pico-8 play session: mixed d-pad (fixed 12-tick cycle), after a click and taps of 🅾, ❎, 🅾+❎, 🅾 in the second before t = 0

[t = 1 s] mixed d-pad (1.2s cycle ×~1): → ← ↑ ↓ + 🅾/❎ taps, ~1s
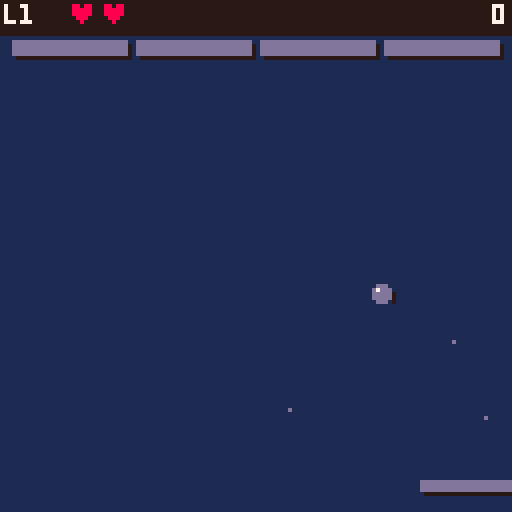
[t = 2 s] mixed d-pad (1.2s cycle ×~1): → ← ↑ ↓ + 🅾/❎ taps, ~2s
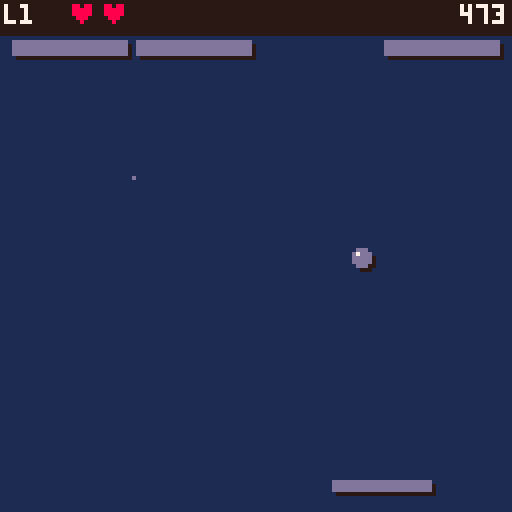
[t = 4 s] mixed d-pad (1.2s cycle ×~3): → ← ↑ ↓ + 🅾/❎ taps, ~4s
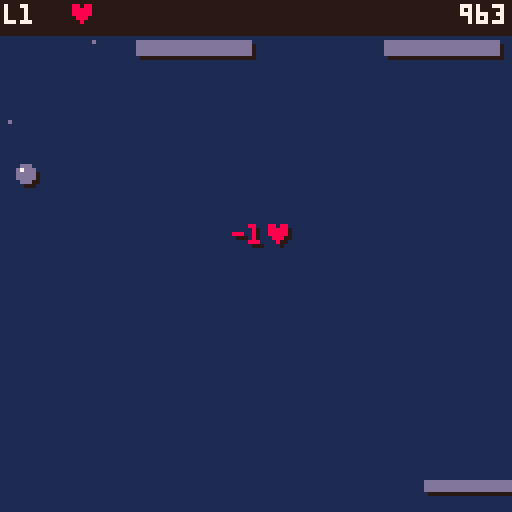
[t = 6 s] mixed d-pad (1.2s cycle ×~5): → ← ↑ ↓ + 🅾/❎ taps, ~6s
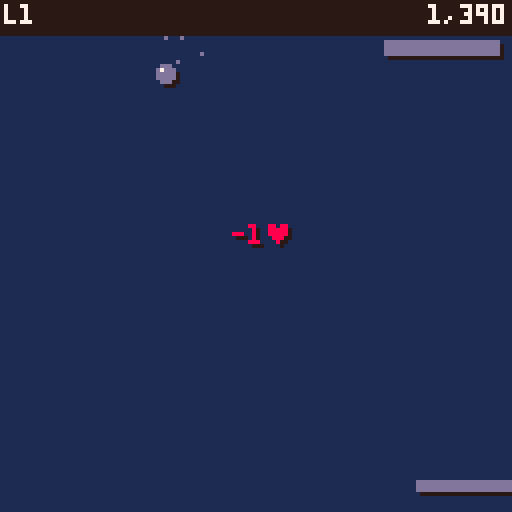
[t = 8 s] mixed d-pad (1.2s cycle ×~6): → ← ↑ ↓ + 🅾/❎ taps, ~8s
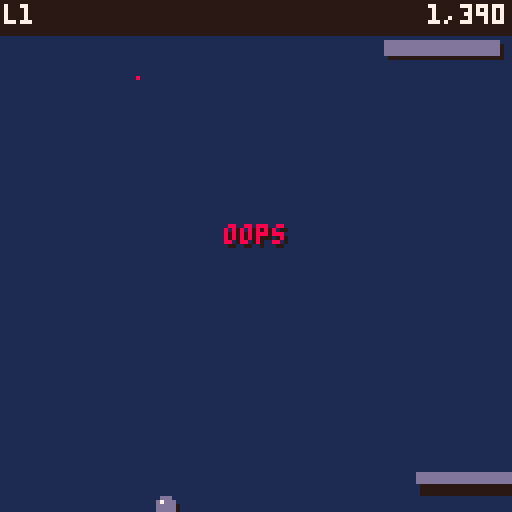

pico-8 cartridge
version 43
__lua__

--> Baseline

-- global state: current screen/phase
function _init()
  btn_left  = 0
  btn_right = 1
  btn_up    = 2
  btn_down  = 3
  btn_x     = 4
  btn_o     = 5
  input = {}

  sel_level = 1
  sel_repeat = 0
  nudge_l = 0; nudge_r = 0; nudge_u = 0; nudge_d = 0
  hs_from_gameover = false; hs_entry_done = true; retry_from = "gameover"; hs_can_retry = false
  go_cursor = 1; win_cursor = 1; wall_sfx_t = 0; traj_phase = 0
  bark_msg = ""; bark_t = 0; bark_exit_t = 0; bark_enter_t = 0; bark_col = 7; bark_dir = 1; bark_amp = 1; bark_y = 56

  local tb = 0
  for i = 1, #level_defs do
    tb += level_defs[i].bcols * level_defs[i].brows
  end
  local tgt = flr(32767 * 9 / 10)
  brick_val_hi = flr(tgt / tb)
  local rem = tgt - brick_val_hi * tb
  brick_val_lo = flr(rem / tb * 10000)

  cartdata("jxn_breakout_v3")
  hs_init()
  local saved_p = dget(61)
  settings = { palette_i = (saved_p >= 1 and saved_p <= #palettes) and saved_p or 1 }
  resolve_palette(settings.palette_i)
  mode = "start"
end

-- routes update to current mode each frame
function _update60()
  update_input()
  if mode == "start" then
    update_start()
  elseif mode == "game" then
    update_game()
    update_hearts()
    update_particles()
    update_bark()
  elseif mode == "transition" then
    update_transition()
    update_particles()
    update_bark()
  elseif mode == "gameover" then
    update_gameover()
    update_particles()
    update_bark()
  elseif mode == "win" then
    update_win()
  elseif mode == "hiscore" then
    update_hiscore()
  elseif mode == "confirm_retry" then
    update_confirm_retry()
  end
end

-- clears screen and routes draw to current mode
function _draw()
  apply_palette()
  cls(1)
  if mode == "start" then
    draw_start()
  elseif mode == "game" then
    draw_game()
  elseif mode == "transition" then
    draw_transition()
  elseif mode == "gameover" then
    draw_gameover()
  elseif mode == "win" then
    draw_win()
  elseif mode == "hiscore" then
    draw_hiscore()
  elseif mode == "confirm_retry" then
    draw_confirm_retry()
  end
end

-- wrapper for future sfx vol control
function play_sfx(id)
  sfx(id)
end

-- wrapper for future music vol control
function play_music(id)
  music(id)
end

--> Input Handling

-- tracks held and just-pressed state for all 6 buttons each frame
function update_input(p)
  p = p or 0
  input.held = input.held or {}
  input.pressed = {}
  input.released = {}
  for b = 0, 5 do
    local down = btn(b, p)
    input.pressed[b]  = down and not input.held[b]
    input.released[b] = not down and input.held[b]
    input.held[b] = down
  end
end

function btn_held(b)    return input.held[b]     end
function btn_pressed(b) return input.pressed[b]  end
function btn_released(b) return input.released[b] end

--> PALETTES

palette_names = {
  "classic",
  "sub",
  "pastel",
  "matcha",
  "rhenium",
  "bokju",
  "pong",
  "g boy",
  "v boy",
  "random"
}

-- {bg, mid, fg, hi, alert, lo}
-- bg=background
-- mid=bricks/hud text
-- fg=paddle+ball
-- hi=titles/highlights
-- alert=hearts/damage
-- lo=shadows
palettes = {
  {1, 13, 13, 7,  8, -16},       -- classic
  {-13, -8, 13, 7, -8, -15},     -- sub
  {-4, -2, 12, 7, -8, 1},        -- pastel
  {3, -5, 11, -6, -2, -13},      -- matcha
  {-15, 14, -2, 15, -1, -3},     -- rhenium
  {5, 6, 6, -10, 7, 0},          -- bokju
  {0, 7, 7, 7, 7, 0},            -- pong
  {-6, -5, -5, -9, 3, -13},      -- game boy
  {0, -8, -8, 7, 8, -14},        -- virtual boy
  {-17,-17, -17, -17, -17, -17}, -- random
}


cur_palette = {}

function resolve_palette(i)
  local p = palettes[i]
  cur_palette = {}
  for j = 1, 6 do
    local c = p[j]
    cur_palette[j] = (c == -17) and flr(rnd(32)) - 16 or c
  end
end

function apply_palette()
  local c = cur_palette
  pal()
  pal(1,  c[1], 1)  -- bg
  pal(5,  c[2], 1)  -- mid
  pal(6,  c[2], 1)  -- mid
  pal(3,  c[2], 1)  -- mid
  pal(13, c[3], 1)  -- fg
  pal(14, c[3], 1)  -- fg
  pal(12, c[3], 1)  -- fg
  pal(7,  c[4], 1)  -- hi
  pal(10, c[4], 1)  -- hi
  pal(11, c[4], 1)  -- hi
  pal(8,  c[5], 1)  -- alert
  pal(9,  c[5], 1)  -- alert
  pal(2,  c[5], 1)  -- alert
  pal(0,  c[6], 1)  -- lo (shadows)
end

--> START UP

function update_start()
  local n = #level_defs
  local moved = false

  if btn_pressed(btn_left) then
    sel_level = (sel_level - 2) % n + 1
    sel_repeat = 20
    moved = -1
  elseif btn_held(btn_left) then
    sel_repeat -= 1
    if sel_repeat <= 0 then
      sel_level = (sel_level - 2) % n + 1
      sel_repeat = 4
      moved = -1
    end
  elseif btn_pressed(btn_right) then
    sel_level = sel_level % n + 1
    sel_repeat = 20
    moved = 1
  elseif btn_held(btn_right) then
    sel_repeat -= 1
    if sel_repeat <= 0 then
      sel_level = sel_level % n + 1
      sel_repeat = 4
      moved = 1
    end
  end

  if moved == 1 then play_sfx(6); nudge_r = 6
  elseif moved == -1 then play_sfx(7); nudge_l = 6
  end

  if btn_pressed(btn_up) then
    settings.palette_i = settings.palette_i % #palettes + 1
    resolve_palette(settings.palette_i)
    dset(61, settings.palette_i)
    play_sfx(6); nudge_u = 6
  elseif btn_pressed(btn_down) then
    settings.palette_i = (settings.palette_i - 2) % #palettes + 1
    resolve_palette(settings.palette_i)
    dset(61, settings.palette_i)
    play_sfx(7); nudge_d = 6
  end

  if nudge_l > 0 then nudge_l -= 1 end
  if nudge_r > 0 then nudge_r -= 1 end
  if nudge_u > 0 then nudge_u -= 1 end
  if nudge_d > 0 then nudge_d -= 1 end

  if btn_pressed(btn_x) then
    init_game(sel_level)
  end
  if btn_pressed(btn_o) then
    mode = "hiscore"
  end
end

function draw_start()
  local lbl = "level "..(sel_level < 10 and " " or "")..sel_level
  local lx = 64 - #lbl * 2
  local arr_l = lx - 10
  local arr_r = lx + #lbl * 4 + 2
  print("⬅️", arr_l + (nudge_l > 0 and -2 or 0), 94, 6)
  print(lbl, lx, 94, 7)
  print("➡️", arr_r + (nudge_r > 0 and 2 or 0), 94, 6)

  local pn = palette_names[settings.palette_i]
  local ppx = 64 - #pn * 2
  print("⬆️", arr_l, 104 + (nudge_u > 0 and -2 or 0), 6)
  print(pn, ppx, 104, 5)
  print("⬇️", arr_r, 104 + (nudge_d > 0 and 2 or 0), 6)

  -- action buttons: same row near bottom
  -- ❎ start = 32px, gap 6px, 🅾️ hi scores = 48px ヌ●★ total 86px centered
  print("❎ start", 21, 119, 14)
  print("🅾️ hi scores", 59, 119, 14)
end

--> WIN

function update_win()
  if btn_pressed(btn_up) then
    win_cursor = (win_cursor - 2) % 2 + 1
    play_sfx(7)
  elseif btn_pressed(btn_down) then
    win_cursor = win_cursor % 2 + 1
    play_sfx(6)
  elseif btn_pressed(btn_x) then
    if win_cursor == 1 then
      sel_level = 1; mode = "start"
    else
      if new_hs_pos then
        ini_chars = {0,0,0}; ini_pos = 1; ini_rep_ud = 0; hs_entry_done = false
      else
        hs_entry_done = true
      end
      hs_from_gameover = true; hs_can_retry = false; mode = "hiscore"
    end
  end
end

function draw_win()
  local title = "you win!"
  print("\^w\^t"..title, 64 - #title * 4, 36, 11)
  local sc = fmt_score()
  print(sc, 64 - #sc * 2, 62, 7)
  local opts = {
    "to start",
    new_hs_pos and "enter hi score" or "hi scores",
  }
  local opt_cols = {14, new_hs_pos and 7 or 14}
  for i = 1, 2 do
    local y = 80 + (i-1) * 12
    if i == win_cursor then print(">", 36, y, opt_cols[i]) end
    print(opts[i], 46, y, opt_cols[i])
  end
end

--> GAME OVER

function update_gameover()
  if go_flash > 0 then
    go_flash -= 1
    return
  end
  if btn_pressed(btn_up) then
    go_cursor = (go_cursor - 2) % 3 + 1
    play_sfx(7)
  elseif btn_pressed(btn_down) then
    go_cursor = go_cursor % 3 + 1
    play_sfx(6)
  elseif btn_pressed(btn_x) then
    if go_cursor == 1 then
      retry_from = "gameover"; mode = "confirm_retry"
    elseif go_cursor == 2 then
      if new_hs_pos then
        ini_chars = {0,0,0}; ini_pos = 1; ini_rep_ud = 0; hs_entry_done = false
      else
        hs_entry_done = true
      end
      hs_from_gameover = true; hs_can_retry = true; mode = "hiscore"
    else
      sel_level = 1; mode = "start"
    end
  end
end

function update_confirm_retry()
  if btn_pressed(btn_x) then
    init_game(level)
  elseif btn_pressed(btn_o) then
    mode = retry_from
  end
end

function ordinal(n)
  local s = tostr(n)
  if n==1 then return s.."st"
  elseif n==2 then return s.."nd"
  elseif n==3 then return s.."rd"
  else return s.."th" end
end

function draw_confirm_retry()
  local msg = "retry level "..level.."?"
  print("\^w\^t"..msg, 64 - #msg * 4, 34, 8)
  if gameover_hs_pos then
    local l1 = "your new "..ordinal(gameover_hs_pos).." place"
    local l2 = "highscore will be lost"
    print(l1, 64 - #l1 * 2, 54, 10)
    print(l2, 64 - #l2 * 2, 62, 10)
  end
  print("x yes", 46, 76, 14)
  print("o back", 46, 86, 5)
end

function draw_gameover()
  if go_flash > 25 then
    draw_game()
  else
    print("\^w\^tgame over", 28, 28, 8)
    local lvl = "level "..level
    print(lvl, 64 - #lvl * 2, 48, 6)
    local sc = fmt_score()
    print(sc, 64 - #sc * 2, 58, 7)
    if go_flash == 0 then
      local opts = {
        "retry",
        new_hs_pos and "enter hi score" or "hi scores",
        "menu",
      }
      local opt_cols = {14, new_hs_pos and 7 or 14, 14}
      for i = 1, 3 do
        local y = 76 + (i-1) * 12
        if i == go_cursor then print(">", 36, y, opt_cols[i]) end
        print(opts[i], 46, y, opt_cols[i])
      end
    else
      local p = go_flash > 18 and 0xeeee or (go_flash > 12 and 0xcccc or (go_flash > 6 and 0x8888 or 0x2222))
      fillp(p)
      rectfill(0, 0, 127, 127, 1)
      fillp()
    end
  end
end

--> GAMEPLAY

pw = 24        -- paddle width
ph = 2         -- paddle height
br = 2         -- ball radius
pspd = 3.2     -- paddle speed (px per frame)
bump_dur = 8   -- frames the bump animation lasts
bump_mult = 1.3 -- Speed multiplier for bump
max_spd = 3       -- Top speed for the ball
bump_cd_dur = 20  -- frames between allowed bumps
friction = 0.999  -- velocity multiplier applied each frame (1 = no decay)
min_spd = 1.666   -- minimum absolute y-speed so ball never crawls

bgap = 3       -- gap between bricks (x)
bgap_y = 3     -- gap between brick rows
bstart_y = 10  -- top margin

level_defs = {
  {bw=28, bh=3, bcols=4,  brows=1}, -- 1
  {bw=28, bh=3, bcols=4,  brows=2}, -- 2
  {bw=28, bh=3, bcols=4,  brows=4}, -- 3
  {bw=20, bh=3, bcols=5,  brows=2}, -- 4
  {bw=20, bh=3, bcols=5,  brows=4}, -- 5
  {bw=20, bh=3, bcols=5,  brows=6}, -- 6
  {bw=14, bh=3, bcols=7,  brows=4}, -- 7
  {bw=14, bh=3, bcols=7,  brows=6}, -- 8
  {bw=10, bh=3, bcols=9,  brows=2}, -- 9
  {bw=10, bh=3, bcols=9,  brows=4}, -- 10
  {bw=10, bh=3, bcols=9,  brows=6}, -- 11
  {bw=10, bh=2, bcols=9,  brows=4}, -- 12
  {bw=10, bh=2, bcols=9,  brows=6}, -- 13
  {bw=9,  bh=2, bcols=10, brows=6}, -- 14
  {bw=8,  bh=2, bcols=11, brows=6}, -- 15
  {bw=7,  bh=2, bcols=11, brows=6}, -- 16
  {bw=6,  bh=2, bcols=13, brows=6}, -- 17
  {bw=5,  bh=2, bcols=15, brows=6}, -- 18
  {bw=4,  bh=2, bcols=18, brows=6}, -- 19
  {bw=3,  bh=2, bcols=21, brows=6}, -- 20
  {bw=1,  bh=2, bcols=30, brows=6}, -- 21
}

function init_bricks()
  bricks = {}
  local grid_w = bcols * bw + (bcols - 1) * bgap
  local shift = flr((bw + bgap) / 2)
  local extra = brows > 1 and shift or 0
  local ox = flr((128 - grid_w - extra) / 2)
  for r = 0, brows - 1 do
    local row_x = ox + (r % 2 == 1 and shift or 0)
    for c = 0, bcols - 1 do
      add(bricks, {
        x = row_x + c * (bw + bgap),
        y = bstart_y + r * (bh + bgap_y),
        alive = true,
        has_heart = false
      })
    end
  end
end

function apply_level(lvl)
  local def = level_defs[min(lvl, #level_defs)]
  bw = def.bw
  bh = def.bh
  bcols = def.bcols
  brows = def.brows
  init_bricks()
end

function all_cleared()
  for b in all(bricks) do
    if b.alive then return false end
  end
  return true
end

function start_transition()
  level += 1
  if level > #level_defs then
    new_hs_pos = hs_check(score_hi, score_lo)
    gameover_hs_pos = new_hs_pos
    win_cursor = 1
    mode = "win"
    return
  end
  apply_level(level)
  assign_hearts()
  trans_timer = 150
  mode = "transition"
end

-- resets all game state, called when starting a new game
function init_game(start_lvl)
  level = start_lvl or 1
  px = 64 - pw / 2
  pdx = 0
  py = 120
  pyo = 0
  pbump = 0
  bump_cd = 0
  bx = 64
  by = py - br
  bdx = 0
  bdy = 0
  pbx = bx
  pby = by
  lives = 2
  lives_start = 2
  lives_lost_in_level = 0
  heart_can_spawn = false
  hearts = {}
  score_hi = 0
  score_lo = 0
  bark_msg = ""; bark_t = 0; bark_exit_t = 0
  paddle_passthrough = false
  ball_in_score = false
  go_flash = 0
  new_hs_pos = nil
  gameover_hs_pos = nil
  particles = {}
  volley = 0
  plean = 0
  poff = 0
  bump_rise_t = 0
  bump_grace_t = 0
  serve_idle_t = 0
  wall_sfx_t = 0
  traj_phase = 0
  serving = true
  clear_delay = 0
  apply_level(level)
  assign_hearts()
  trans_timer = 150
  mode = "transition"
end

-- starts bump timer for velocity window; pyo is managed by button state
function do_bump()
  pbump = bump_dur
  bump_cd = bump_cd_dur
  play_sfx(4)
end

function update_game()
  -- snapshot pyo before any changes (used in swept collision)
  local prev_pyo = pyo

  -- move paddle, track velocity
  local prev_px = px
  if btn_held(btn_left) then
    px = max(0, px - pspd)
  end
  if btn_held(btn_right) then
    px = min(128 - pw, px + pspd)
  end
  pdx = px - prev_px
  local lean_dir = btn_held(btn_right) and 1 or btn_held(btn_left) and -1 or 0
  plean += (lean_dir - plean) * 0.12
  poff = flr(plean * 3)

  local at_wall = (btn_held(btn_left) and px == 0) or (btn_held(btn_right) and px == 128 - pw)
  if at_wall then
    if wall_sfx_t == 0 then play_sfx(11); wall_sfx_t = 15 end
    wall_sfx_t -= 1
  else
    wall_sfx_t = 0
  end

  -- tick bump and cooldown timers
  if pbump > 0 then pbump -= 1 end
  if bump_cd > 0 then bump_cd -= 1 end

  -- press fires bump and kicks paddle up; holding after settles into depressed
  if not serving then
    if btn_pressed(btn_x) and bump_cd == 0 then
      do_bump()
      bump_rise_t = 6
    end
    if bump_rise_t > 0 then
      pyo = -2
      bump_rise_t -= 1
      if bump_rise_t == 0 then bump_grace_t = 1 end
    elseif bump_grace_t > 0 then
      bump_grace_t -= 1
      pyo = 0
    elseif btn_held(btn_x) then
      pyo = 1
    else
      pyo = 0
    end
  end

  -- ball follows paddle until served
  if serving then
    bx = px + pw / 2
    by = py + pyo - br
    traj_phase += sqrt((plean*1.5*bump_mult)^2 + (1.5*bump_mult)^2) * 0.35
    serve_idle_t += 1
    if serve_idle_t == 300 then
      fire_bark("x serve", 14, 9999, 1, 100)
    end
    if btn_pressed(btn_x) then
      do_bump()
      play_sfx(2)
      local shine = {{7,5},{7,6},{5,6}}
      for i = 1, 6 do
        local a = rnd(1)
        local s = 0.5 + rnd(0.9)
        local pair = shine[flr(rnd(3))+1]
        spawn_particle(bx, by, cos(a)*s, sin(a)*s-0.2,
                       16+flr(rnd(12)), pair[1], pair[2], 0, 1)
      end
      bdx = (plean * 1.5 + rnd(0.6) - 0.3) * bump_mult
      bdy = -1.5 * bump_mult
      serving = false
      bump_rise_t = 6
      paddle_passthrough = true
      serve_idle_t = 0
      cancel_bark()
      volley = 0
    end
    return
  end

  -- store previous ball position before moving
  pbx = bx
  pby = by

  bx += bdx
  by += bdy

  -- trail: count scales from 1 at min threshold to 4 at max speed
  local spd = sqrt(bdx*bdx + bdy*bdy)
  local trail_min = min_spd * 1.8
  if spd > trail_min then
    local t = min(1, (spd - trail_min) / (max_spd - trail_min))
    local count = 1 + flr(t * 3)
    for i = 1, count do
      spawn_particle(pbx+rnd(2)-1, pby+rnd(2)-1,
                     bdx*0.05, bdy*0.05,
                     8+flr(rnd(8)), 13, 1, 0)
    end
  end

  -- apply friction and enforce minimum speeds
  bdx *= friction
  bdy *= friction
  if abs(bdy) < min_spd then
    bdy = min_spd * sgn(bdy)
  end
  -- wall bounces
  if bx - br < 0 then
    bx = br
    bdx = -bdx
    play_sfx(0)
  end
  if bx + br > 127 then
    bx = 127 - br
    bdx = -bdx
    play_sfx(0)
  end
  if by - br < 0 then
    by = br
    bdy = -bdy
    play_sfx(0)
  end

  -- effective paddle top accounts for bump offset
  local hext = (bump_rise_t==5 or bump_rise_t==3 or bump_rise_t==2) and 1 or 0
  local epy = py + pyo - hext

  local hx_l = px + min(0, poff)
  local hx_r = px + pw + max(0, poff)
  local in_x = bx + br >= hx_l and bx - br <= hx_r

  -- swept top-face check: use prev_pyo for "was above" so pyo changes don't open gaps
  local crossed_top = pby + br <= py + prev_pyo and by + br >= epy

  if not paddle_passthrough then
    if crossed_top and in_x then
      by = epy - br
      bdy = -abs(bdy)
      local hit = (bx - px) / pw
      local angle_bdx = (hit - 0.5) * 4
      bdx = bdx * 0.5 + angle_bdx * 0.2 + pdx * 0.5
      local is_sweet = bump_rise_t >= 2
      local is_grace = bump_rise_t == 1 or bump_grace_t > 0
      if is_sweet then
        -- sweet spot: full boost + bark
        bdx = mid(-max_spd, bdx * bump_mult, max_spd)
        bdy = mid(-max_spd, bdy * bump_mult, -0.5)
        local was_perfect = bump_rise_t >= 4
        bump_rise_t = 0; bump_grace_t = 0
        play_sfx(2)
        volley = 0
        local shine = {{7,5},{7,6},{5,6}}
        for i = 1, 6 do
          local a = rnd(1); local s = 0.5 + rnd(0.9)
          local pair = shine[flr(rnd(3))+1]
          spawn_particle(bx, by, cos(a)*s, sin(a)*s-0.2,
                         16+flr(rnd(12)), pair[1], pair[2], 0, 1)
        end
        if was_perfect then fire_bark("Bump!", 11, 22, 1, py - 10) end
      elseif is_grace then
        -- grace: sfx + particles, no bark, no velocity change
        bump_rise_t = 0; bump_grace_t = 0
        play_sfx(2)
        volley = 0
        local shine = {{7,5},{7,6},{5,6}}
        for i = 1, 6 do
          local a = rnd(1); local s = 0.5 + rnd(0.9)
          local pair = shine[flr(rnd(3))+1]
          spawn_particle(bx, by, cos(a)*s, sin(a)*s-0.2,
                         16+flr(rnd(12)), pair[1], pair[2], 0, 1)
        end
      elseif btn_held(btn_x) then
        -- depressed: slow the ball down
        local spd = sqrt(bdx*bdx + bdy*bdy)
        local slow = max(min_spd, spd * 0.2)
        bdx = bdx / spd * slow * 0.5
        bdy = -slow
        play_sfx(14)
        volley = 0
      else
        bdy = max(-max_spd, bdy * 1.08)
        play_sfx(5)
        volley = 0
      end
    elseif not crossed_top then
      local in_y = by + br >= epy and by - br <= epy + ph
      if in_y then
        if pbx + br < hx_l and bx + br >= hx_l then
          bdx = abs(bdx)
        elseif pbx - br > hx_r and bx - br <= hx_r then
          bdx = -abs(bdx)
        end
      end
    end
  end

  -- brick collisions
  update_bricks()

  -- level clear delay
  if clear_delay > 0 then
    clear_delay -= 1
    if clear_delay == 0 then start_transition() end
  end

  -- score hud overlap sfx
  local sc_x = 127 - #fmt_score() * 4
  local in_score = by - br < 8 and bx + br >= sc_x
  if in_score and not ball_in_score then play_sfx(10) end
  ball_in_score = in_score

  -- clear passthrough once ball is safely above paddle
  if paddle_passthrough and by < py - 20 then
    paddle_passthrough = false
  end

  -- bottom collision
  if by + br > 127 then
    if lives > 0 then
      by = 127 - br
      bdy = -abs(bdy)
      bdx = flr(bdx / 2)
      bdy = flr(bdy / 2)
      if abs(bdy) < min_spd then bdy = -min_spd end
      lives -= 1
      lives_lost_in_level += 1
      heart_can_spawn = true
      fire_bark("-1♥", 8, 90, -1)
      paddle_passthrough = true
      play_sfx(1)
      volley = 0
      for i = 1, 8 do
        spawn_particle(bx+rnd(6)-3, 127-br,
                       bdx*0.2 + rnd(3)-1.5, -(1+rnd(2.5)),
                       20+flr(rnd(20)), 9, 8, 0.06)
      end
    else
      play_sfx(9)
      volley = 0
      for i = 1, 14 do
        spawn_particle(bx+rnd(6)-3, 127-br,
                       bdx*0.3 + rnd(4)-2, -(1.5+rnd(3)),
                       30+flr(rnd(30)), 8, 2, 0.06)
      end
      new_hs_pos = hs_check(score_hi, score_lo)
      gameover_hs_pos = new_hs_pos
      local taunt = lose_phrases[flr(rnd(#lose_phrases))+1]
      fire_bark(taunt, 8, 90, -1)
      go_flash = 145
      go_cursor = 1
      mode = "gameover"
    end
  end
end

function update_bricks()
  for b in all(bricks) do
    if b.alive then
      local hit = bx+br > b.x and bx-br < b.x+bw
              and by+br > b.y and by-br < b.y+bh
      if hit then
        b.alive = false
        if b.has_heart and lives < lives_start then
          spawn_heart(b.x + bw/2, b.y)
        end
        volley += 1
        if volley >= 2 then fire_bark(streak_bark(volley), 11, 120) end
        local cx = b.x + bw/2
        local cy = b.y + bh/2
        local pcount = min(3 + volley, 14)
        for i = 1, pcount do
          local a = rnd(1)
          local s = 0.5 + rnd(1.5)
          spawn_particle(cx, cy,
                         cos(a)*s + bdx*0.2, sin(a)*s + bdy*0.2,
                         20+flr(rnd(20)), 6, 5, 0.05)
        end
        local was_above = pby + br <= b.y
        local was_below = pby - br >= b.y + bh
        local spd = sqrt(bdx*bdx + bdy*bdy)
        local bmult = spd < max_spd * 0.4 and 1.02 or 1
        if was_above or was_below then
          bdy = mid(-max_spd, -bdy * bmult, max_spd)
        else
          bdx = mid(-max_spd, -bdx * bmult, max_spd)
        end
        add_score()
        play_sfx(3)
        if all_cleared() then clear_delay = 15 end
      end
    end
  end
end

function update_transition()
  local prev_px = px
  if btn_held(btn_left) then px = max(0, px - pspd) end
  if btn_held(btn_right) then px = min(128 - pw, px + pspd) end
  pdx = px - prev_px
  local lean_dir = btn_held(btn_right) and 1 or btn_held(btn_left) and -1 or 0
  plean += (lean_dir - plean) * 0.12
  poff = flr(plean * 3)

  if pbump > 0 then pbump -= 1 end
  if bump_cd > 0 then bump_cd -= 1 end

  if not serving then
    if btn_pressed(btn_x) and bump_cd == 0 then
      do_bump()
      bump_rise_t = 6
    end
    if bump_rise_t > 0 then
      pyo = -2
      bump_rise_t -= 1
      if bump_rise_t == 0 then bump_grace_t = 1 end
    elseif bump_grace_t > 0 then
      bump_grace_t -= 1
      pyo = 0
    elseif btn_held(btn_x) then
      pyo = 1
    else
      pyo = 0
    end
  end

  if serving then
    bx = px + pw / 2
    by = py + pyo - br
  end
  traj_phase += (serving and 1.95 or sqrt(bdx*bdx + bdy*bdy)) * 0.35
  trans_timer -= 1
  if serving then
    if     trans_timer == 149 then play_sfx(12)
    elseif trans_timer == 90  then play_sfx(13)
    end
    if trans_timer <= 75 then mode = "game" end
  else
    if     trans_timer == 120 then play_sfx(12)
    elseif trans_timer == 90  then play_sfx(12)
    elseif trans_timer == 60  then play_sfx(12)
    elseif trans_timer == 30  then play_sfx(13)
    end
    if trans_timer <= 0 then mode = "game" end
  end
end

function assign_hearts()
  if heart_can_spawn then
    for b in all(bricks) do
      if rnd(100) < 1 then b.has_heart = true end
    end
  end
  if lives_lost_in_level > 0 and lives < lives_start then
    local pool = {}
    for b in all(bricks) do add(pool, b) end
    if #pool > 0 then
      pool[flr(rnd(#pool)) + 1].has_heart = true
    end
  end
  lives_lost_in_level = 0
end

function spawn_heart(x, y)
  local hw = bw >= 14 and 4 or bw >= 4 and 3 or bw >= 2 and 2 or 1
  local hh = bw >= 14 and 11 or bw >= 4 and 5 or bw >= 2 and 5 or 1
  add(hearts, {x=x, y=y, dy=0.5, bw=bw, hw=hw, hh=hh})
end

function update_hearts()
  for i = #hearts, 1, -1 do
    local h = hearts[i]
    h.y += h.dy
    local in_x = h.x - h.hw <= px + pw and h.x + h.hw >= px
    local in_y = h.y + h.hh >= py + pyo and h.y <= py + pyo + ph
    if in_x and in_y then
      if lives < lives_start then
        lives += 1
        fire_bark("+1♥", 8, 60, 1, py - 10)
        play_sfx(10)
      end
      deli(hearts, i)
    elseif h.y > 130 then
      deli(hearts, i)
    end
  end
end

function draw_hearts()
  for h in all(hearts) do
    if h.bw >= 14 then
      print("\^w\^t♥", h.x - 4, h.y, 8)
    elseif h.bw >= 4 then
      print("\^w♥", h.x - 4, h.y, 8)
    elseif h.bw >= 2 then
      print("♥", h.x - 2, h.y, 8)
    else
      pset(h.x, h.y, 8)
    end
  end
end

function draw_trajectory()
  local tdx, tdy
  if serving then
    tdx = plean * 1.5 * bump_mult
    tdy = -1.5 * bump_mult
  else
    tdx, tdy = bdx, bdy
  end
  local spd = sqrt(tdx*tdx + tdy*tdy)
  local t = mid(0, 1, (spd - min_spd) / (max_spd - min_spd))
  local dot_every = max(1, flr((1 - t) * 7) + 1)
  local offset = serving and 0 or flr(traj_phase) % dot_every
  local tx, ty = bx, by
  local prev_tx, prev_ty = tx, ty
  local bounces = 0
  local post_bounce = 0
  local max_bounces = 1
  local max_post    = serving and 40 or 999
  for i = 1, 200 do
    prev_tx, prev_ty = tx, ty
    tx += tdx
    ty += tdy
    if tx - br < 0   then tx = br;      tdx = abs(tdx);  bounces += 1 end
    if tx + br > 127 then tx = 127-br;  tdx = -abs(tdx); bounces += 1 end
    if ty - br < 0   then ty = br;      tdy = abs(tdy);  bounces += 1 end
    for _, b in ipairs(bricks) do
      if b.alive and tx+br > b.x and tx-br < b.x+bw
                 and ty+br > b.y and ty-br < b.y+bh then
        if prev_ty+br <= b.y or prev_ty-br >= b.y+bh then
          tdy = -tdy
        else
          tdx = -tdx
        end
        bounces += 1
        break
      end
    end
    if bounces > 0 then post_bounce += 1 end
    if ty > py or bounces > max_bounces or post_bounce > max_post then break end
    if (i - offset + dot_every) % dot_every == 0 then pset(tx, ty, 7) end
  end
end

function draw_transition()
  draw_game()
  draw_trajectory()
  local msg, col
  if serving then
    if trans_timer > 90 then
      msg = "level "..level
      col = 13
    else
      msg = "go!"
      col = 7
    end
  else
    local phase = flr((trans_timer - 1) / 30)
    if phase == 4 then
      msg = "level "..level  col = 13
    elseif phase == 3 then
      msg = "3"              col = 13
    elseif phase == 2 then
      msg = "2"              col = 13
    elseif phase == 1 then
      msg = "1"              col = 13
    else
      msg = "go!"            col = 7
    end
  end
  local x = 64 - #msg * 4
  print("\^w\^t"..msg, x+1, 57, 0)
  print("\^w\^t"..msg, x, 56, col)
end

function draw_bricks()
  for b in all(bricks) do
    if b.alive then
      rectfill(b.x+1, b.y+1, b.x+bw+1, b.y+bh+1, 0)
      rectfill(b.x, b.y, b.x+bw, b.y+bh, 5)
    end
  end
end

function add_score()
  local spd = sqrt(bdx*bdx + bdy*bdy)
  local factor = max(1, spd / min_spd) * (level / #level_defs)
  local slo = flr(brick_val_lo * factor)
  local shi = flr(brick_val_hi * factor) + flr(slo / 10000)
  score_lo += slo % 10000
  if score_lo >= 10000 then
    score_hi += flr(score_lo / 10000)
    score_lo = score_lo % 10000
  end
  score_hi += shi
end

function fmt_score(shi, slo)
  shi = shi or score_hi or 0
  slo = slo or score_lo or 0
  local lo = tostr(slo)
  while #lo < 4 do lo = "0"..lo end
  local s = shi > 0 and tostr(shi)..lo or tostr(slo)
  local r = ""
  for i = 1, #s do
    if i > 1 and (#s - i + 1) % 3 == 0 then r = r.."," end
    r = r..sub(s, i, i)
  end
  return r
end

function draw_hud()
  rectfill(0, 0, 127, 8, 0)
  print("l"..level, 1, 1, 7)
  local lhp = ""
  for i = 1, lives do lhp = lhp.."♥" end
  if lives > 0 then print(lhp, 17, 1, 8) end
  local sc = fmt_score()
  print(sc, 127 - #sc * 4, 1, 7)
end

--> PARTICLES

function spawn_particle(x, y, dx, dy, life, col1, col2, grav, sz)
  if #particles >= 80 then return end
  add(particles, {
    x=x, y=y, dx=dx, dy=dy,
    life=life, max_life=life,
    col1=col1, col2=col2,
    grav=grav or 0,
    sz=sz or 0
  })
end

function update_particles()
  for i = #particles, 1, -1 do
    local p = particles[i]
    p.x += p.dx
    p.y += p.dy
    p.dy += p.grav
    p.life -= 1
    if p.life <= 0 then deli(particles, i) end
  end
end

function draw_particles()
  for p in all(particles) do
    local t = p.life / p.max_life
    local col = t > 0.5 and p.col1 or p.col2
    if p.sz == 1 and t > 0.5 then
      circfill(p.x, p.y, 1, col)
    else
      pset(p.x, p.y, col)
    end
  end
end

--> BARKS

lose_phrases = {
  "skill issue.",
  "woof...",
  "embarrassing...",
  "hesitation is defeat",
  "oops",
}

streak_phrases = {
  {2,  "double!"},
  {3,  "triple!"},
  {4,  "quad!"},
  {5,  "cinco!"},
  {6,  "hail satan!"},
  {7,  "lucky!"},
  {8,  "wild!"},
  {9,  "nein!"},
  {10, "on a roll!"},
  {25, "on fire!"},
  {50, "wtf!?"},
}

function streak_bark(n)
  local label = ""
  for _, p in ipairs(streak_phrases) do
    if n >= p[1] then label = p[2] end
  end
  return label.." ("..n..")"
end

function cancel_bark()
  bark_t = 0; bark_exit_t = 0; bark_enter_t = 0
end

function fire_bark(msg, col, t, dir, y)
  bark_msg = msg
  bark_col = col or 7
  bark_t = t or 40
  bark_exit_t = 0
  bark_enter_t = 8
  bark_dir = dir or 1
  bark_amp = dir == -1 and 2 or 1
  bark_y = y or 56
end

function update_bark()
  if bark_enter_t > 0 then
    bark_enter_t -= 1
  elseif bark_t > 0 then
    bark_t -= 1
    if bark_t == 0 then bark_exit_t = 10 end
  elseif bark_exit_t > 0 then
    bark_exit_t -= 1
  end
end

function draw_bark()
  if bark_enter_t == 0 and bark_t == 0 and bark_exit_t == 0 then return end
  local x = 64 - #bark_msg * 2
  local y = bark_y
  if bark_enter_t > 0 then
    y += bark_enter_t * bark_dir * bark_amp
  elseif bark_exit_t > 0 then
    y -= (10 - bark_exit_t) * bark_dir * bark_amp
  end
  print(bark_msg, x+1, y+1, 0)
  print(bark_msg, x, y, bark_col)
end

--> HIGH SCORES

hs_max = 10
ini_set = 37  -- A-Z (0-25), 0-9 (26-35), space (36)

function ini_chr(i)
  if i < 26 then return chr(i+65)
  elseif i < 36 then return chr(i-26+48)
  else return " " end
end

function fmt_ini(c1, c2, c3)
  return ini_chr(c1)..ini_chr(c2)..ini_chr(c3)
end

function hs_load()
  hs = {}
  for i = 1, hs_max do
    local b = (i-1)*6
    add(hs, {
      shi=dget(b), slo=dget(b+1), lvl=dget(b+2),
      c1=dget(b+3), c2=dget(b+4), c3=dget(b+5)
    })
  end
end

function hs_save()
  for i = 1, hs_max do
    local b = (i-1)*6
    local e = hs[i]
    dset(b,e.shi) dset(b+1,e.slo) dset(b+2,e.lvl)
    dset(b+3,e.c1) dset(b+4,e.c2) dset(b+5,e.c3)
  end
end

function hs_init()
  if dget(60) != 1 then
    hs = {
      {shi=5000,slo=0,lvl=21,c1=0, c2=18,c3=18}, -- ASS
      {shi=2000,slo=0,lvl=16,c1=15,c2=4, c3=4},  -- PEE
      {shi=500, slo=0,lvl=9, c1=3, c2=8, c3=10}, -- DIK
    }
    for i=4,hs_max do add(hs,{shi=0,slo=0,lvl=0,c1=0,c2=0,c3=0}) end
    hs_save()
    dset(60,1)
  else
    hs_load()
  end
end

function hs_check(shi, slo)
  for i = 1, hs_max do
    local e = hs[i]
    if shi > e.shi or (shi == e.shi and slo > e.slo) then
      return i
    end
  end
end

function hs_insert(pos, shi, slo, lvl, c1, c2, c3)
  for i = hs_max, pos+1, -1 do hs[i] = hs[i-1] end
  hs[pos] = {shi=shi,slo=slo,lvl=lvl,c1=c1,c2=c2,c3=c3}
  hs_save()
end

-- initials entry

function init_initials()
  ini_chars = {0,0,0}
  ini_pos = 1
  ini_rep_ud = 0
  mode = "initials"
end

function update_initials()
  local mud = false

  if btn_pressed(btn_up) then
    ini_chars[ini_pos] = (ini_chars[ini_pos]-1)%ini_set
    ini_rep_ud = 20; mud = -1
  elseif btn_held(btn_up) then
    ini_rep_ud -= 1
    if ini_rep_ud <= 0 then
      ini_chars[ini_pos] = (ini_chars[ini_pos]-1)%ini_set
      ini_rep_ud = 4; mud = -1
    end
  elseif btn_pressed(btn_down) then
    ini_chars[ini_pos] = (ini_chars[ini_pos]+1)%ini_set
    ini_rep_ud = 20; mud = 1
  elseif btn_held(btn_down) then
    ini_rep_ud -= 1
    if ini_rep_ud <= 0 then
      ini_chars[ini_pos] = (ini_chars[ini_pos]+1)%ini_set
      ini_rep_ud = 4; mud = 1
    end
  end

  if mud == -1 then play_sfx(6)
  elseif mud == 1 then play_sfx(7)
  end

  if btn_pressed(btn_x) then
    if ini_pos < 3 then
      ini_pos += 1
      play_sfx(6)
    else
      hs_insert(new_hs_pos,score_hi,score_lo,level,
                ini_chars[1],ini_chars[2],ini_chars[3])
      play_sfx(10)
      mode = "hiscore"
    end
  elseif btn_pressed(btn_o) and ini_pos > 1 then
    ini_pos -= 1
    play_sfx(7)
  end
end

function draw_initials()
  print("\^w\^tnew best!", 24, 16, 10)
  local sc = fmt_score()
  print(sc, 64-#sc*2, 40, 7)
  local lvl_s = "level "..level
  print(lvl_s, 64-#lvl_s*2, 50, 6)
  print("enter initials", 64-14*2, 66, 5)
  for i = 1, 3 do
    local cx = 48+(i-1)*12
    local col = i < ini_pos and 11 or i == ini_pos and 7 or 5
    print("\^w\^t"..ini_chr(ini_chars[i]), cx, 78, col)
    if i == ini_pos then line(cx,93,cx+7,93,7) end
  end
  local prompt = ini_pos < 3 and "❎ next" or "❎ submit"
  print(prompt, 64-#prompt*2, 108, 14)
  if ini_pos > 1 then print("🅾️ back", 64-7*2, 116, 5) end
end

-- high score display

function update_hiscore()
  if hs_from_gameover and new_hs_pos and not hs_entry_done then
    local mud = false
    if btn_pressed(btn_up) then
      ini_chars[ini_pos] = (ini_chars[ini_pos]-1)%ini_set
      ini_rep_ud = 20; mud = -1
    elseif btn_held(btn_up) then
      ini_rep_ud -= 1
      if ini_rep_ud <= 0 then
        ini_chars[ini_pos] = (ini_chars[ini_pos]-1)%ini_set
        ini_rep_ud = 4; mud = -1
      end
    elseif btn_pressed(btn_down) then
      ini_chars[ini_pos] = (ini_chars[ini_pos]+1)%ini_set
      ini_rep_ud = 20; mud = 1
    elseif btn_held(btn_down) then
      ini_rep_ud -= 1
      if ini_rep_ud <= 0 then
        ini_chars[ini_pos] = (ini_chars[ini_pos]+1)%ini_set
        ini_rep_ud = 4; mud = 1
      end
    end
    if mud == -1 then play_sfx(6) elseif mud == 1 then play_sfx(7) end
    if btn_pressed(btn_x) then
      if ini_pos < 3 then
        ini_pos += 1; play_sfx(6)
      else
        hs_insert(new_hs_pos,score_hi,score_lo,level,ini_chars[1],ini_chars[2],ini_chars[3])
        play_sfx(10)
        new_hs_pos = nil
        hs_entry_done = true
      end
    elseif btn_pressed(btn_o) then
      if ini_pos > 1 then
        ini_pos -= 1; play_sfx(7)
      else
        mode = hs_can_retry and "gameover" or "win"
        play_sfx(7)
      end
    end
  else
    if btn_pressed(btn_x) then
      if hs_can_retry then
        retry_from = "hiscore"
        mode = "confirm_retry"
      else
        hs_from_gameover = false; sel_level = 1; mode = "start"
      end
    elseif btn_pressed(btn_o) then
      hs_from_gameover = false; hs_can_retry = false
      sel_level = 1; mode = "start"
    end
  end
end

function draw_hiscore()
  local showing_entry = hs_from_gameover and new_hs_pos and not hs_entry_done
  print("high scores", 64-11*2, 2, 10)
  local list_y = 13
  local list_n = hs_max
  if showing_entry then
    print("new best!", 64-9*2, 11, 10)
    local ex = 46
    for i = 1, 3 do
      local col = i < ini_pos and 11 or i == ini_pos and 7 or 5
      print("\^w\^t"..ini_chr(ini_chars[i]), ex+(i-1)*14, 19, col)
      if i == ini_pos then line(ex+(i-1)*14, 34, ex+(i-1)*14+7, 34, 7) end
    end
    local prompt = ini_pos < 3 and "x next" or "x submit"
    print(prompt, 64-#prompt*2, 38, 14)
    print("o skip", 64-6*2, 38, 14)
    line(0, 46, 127, 46, 5)
    list_y = 49
    list_n = 6
  end
  for i = 1, list_n do
    local e = hs[i]
    local y = list_y+(i-1)*10
    local has = e.shi>0 or e.slo>0
    local col = has and 7 or 5
    print(i..".", 2, y, col)
    print(has and fmt_ini(e.c1,e.c2,e.c3) or "---", 16, y, col)
    if has then
      local sc = fmt_score(e.shi,e.slo)
      print(sc, 96-#sc*4, y, col)
      print("l"..e.lvl, 102, y, 6)
    end
  end
  if not showing_entry then
    if hs_can_retry then
      print("x retry  o menu", 64-15*2, 118, 14)
    elseif hs_from_gameover then
      print("x to start  o menu", 64-18*2, 118, 14)
    else
      print("❎ / 🅾️ menu", 50, 118, 14)
    end
  end
end

function draw_game()
  draw_particles()
  draw_bricks()
  draw_hud()
  -- drop shadows
  local sdy = (bump_rise_t >= 2) and 2 or 1
  rectfill(px+1+poff, py+sdy, px+pw+1+poff, py+ph+sdy, 0)
  circfill(bx+1, by+1, br, 0)
  -- afterimage extends the trail visually
  if not serving then
    circfill(pbx, pby, br, 1)
  end
  -- paddle and ball
  rectfill(px+poff, py+pyo, px+pw+poff, py+pyo+ph, 13)
  circfill(bx, by, br, 13)
  -- shine
  pset(bx-1, by-1, 7)
  if serving then draw_trajectory() end
  draw_hearts()
  draw_bark()
end
__gfx__
00000000000000000000000000000000000000000000000000000000000000000000000000000000000000000000000000000000000000000000000000000000
00000000000000000000000000000000000000000000000000000000000000000000000000000000000000000000000000000000000000000000000000000000
00700700000000000000000000000000000000000000000000000000000000000000000000000000000000000000000000000000000000000000000000000000
00077000000000000000000000000000000000000000000000000000000000000000000000000000000000000000000000000000000000000000000000000000
00077000000000000000000000000000000000000000000000000000000000000000000000000000000000000000000000000000000000000000000000000000
00700700000000000000000000000000000000000000000000000000000000000000000000000000000000000000000000000000000000000000000000000000
